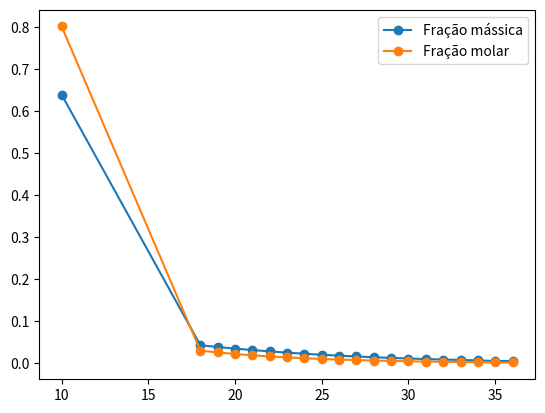
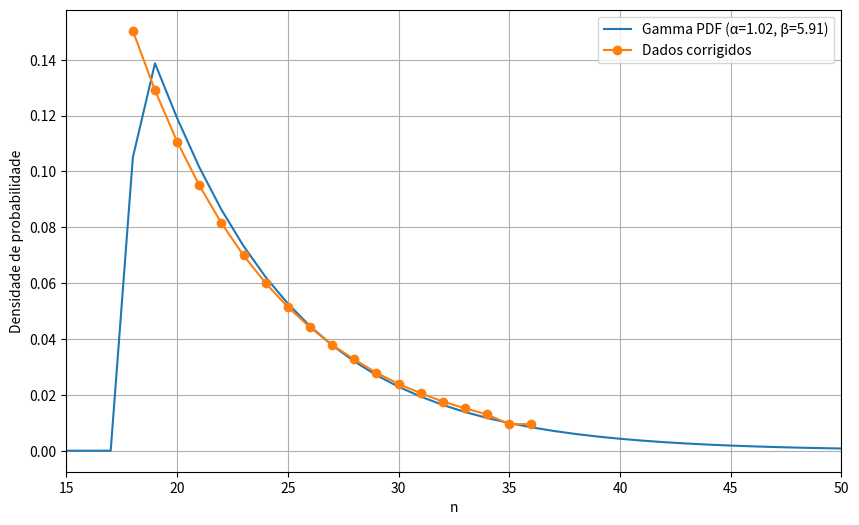
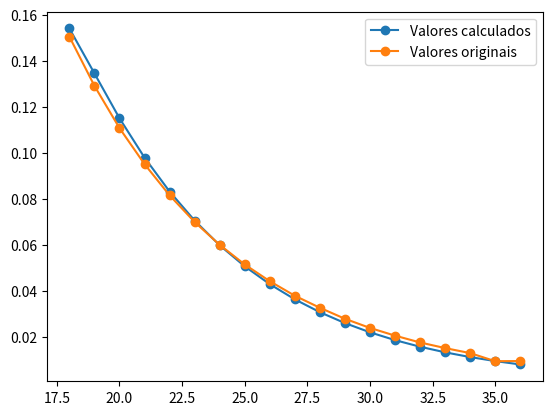
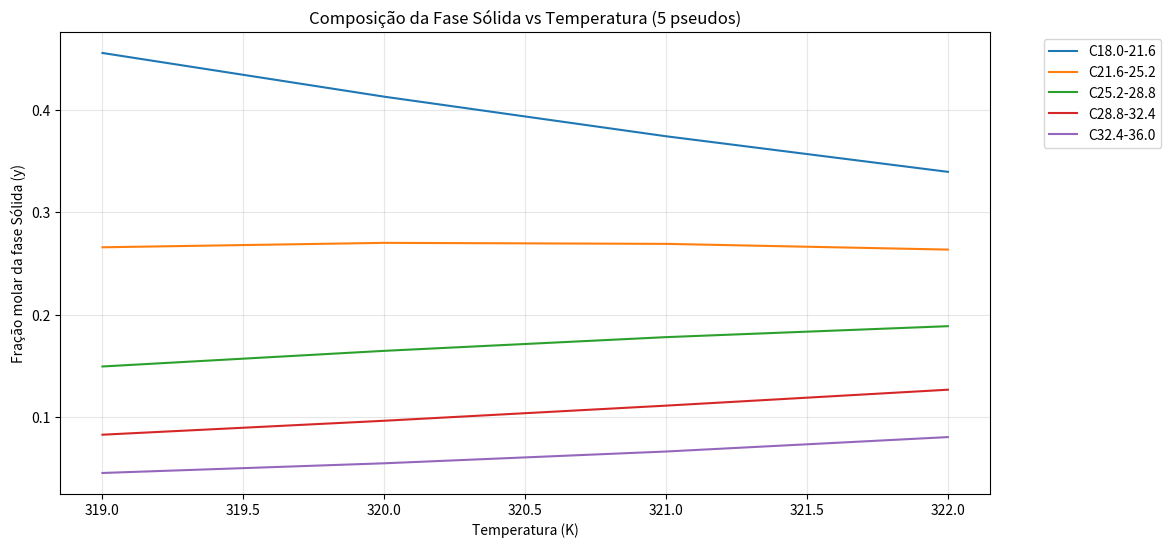
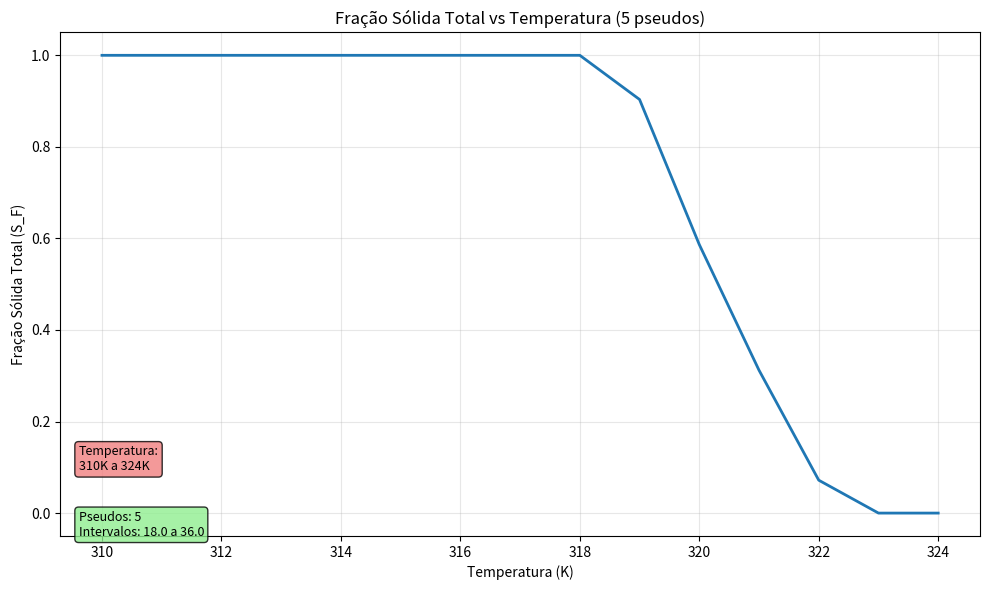

The matplotlib source for these figures, in order:
import numpy as np
import matplotlib.pyplot as plt
from scipy.optimize import minimize, fsolve
from scipy.stats import gamma
from scipy.special import gamma as gamma_func
from scipy.integrate import quad

# Dados
n_c = np.array([10,18,19,20,21,22,23,24,25,26,27,28,29,30,31,32,33,34,35,36])
wt = np.array([63.84,4.276,3.871,3.494,3.149,2.828,2.536,2.270,2.028,1.811,
               1.612,1.441,1.274,1.130,1.004,0.887,0.788,0.695,0.522,0.541])

# Cálculo das frações molares
MM = n_c * 12.0107 + (2 * n_c + 2) * 1.00794
frac_molar = (wt / MM) / np.sum(wt / MM)

frac_molar_corrigida = (wt[1:] / MM[1:]) / np.sum(wt[1:] / MM[1:])

# Gráfico Fração Mássica x Molar
plt.plot(n_c, wt/100, 'o-', label='Fração mássica')
plt.plot(n_c, frac_molar, 'o-', label='Fração molar')
plt.legend()
plt.show()

# Ajuste da distribuição Gamma
def gamma_cdf(alpha, beta, shift, n1, n2):
    return gamma.cdf(n2-shift, alpha, scale=beta) - gamma.cdf(n1-shift, alpha, scale=beta)

def objective(params, n, frac_target):
    alpha, beta, shift = params
    error = sum((frac_target[i] - gamma_cdf(alpha, beta, shift, n[i], n[i+1]))**2 
                for i in range(len(n)-1))
    return error

parametros_iniciais = [1,5,10]
result = minimize(objective, parametros_iniciais, args=(n_c[1:], frac_molar_corrigida))
alpha, beta, gamma_p = result.x

n_max = int(gamma.ppf(0.999, alpha, loc=gamma_p, scale=beta))
n_valores = np.arange(n_max + 1)
pdf_valores = gamma.pdf(n_valores, alpha, loc=gamma_p, scale=beta)

print(f"Valor que recupera 99.9% da integral: {n_max}")

# Gráfico da PDF
plt.figure(figsize=(10, 6))
plt.plot(n_valores, pdf_valores, label=f'Gamma PDF (α={alpha:.2f}, β={beta:.2f})')
plt.plot(n_c[1:], frac_molar_corrigida, 'o-', label='Dados corrigidos')
plt.xlim(15, 50)
plt.xlabel('n')
plt.ylabel('Densidade de probabilidade')
plt.legend()
plt.grid(True)
plt.show()

gamma_pdf = lambda x: gamma.pdf(x, alpha, loc=gamma_p, scale=beta)
n_corrigido = n_c[1:]

frac_calculada = np.zeros(len(n_corrigido))

for i in range(len(n_corrigido)):
    frac_calculada[i] = quad(gamma_pdf, n_corrigido[i], n_corrigido[i] + 1)[0]

frac_calculada /= np.sum(frac_calculada)

# Gráfico Valores Calculados x Originais
plt.plot(n_corrigido, frac_calculada, 'o-', label='Valores calculados')
plt.plot(n_corrigido, frac_molar_corrigida, 'o-', label='Valores originais')
plt.legend()
plt.show()

print("VALORES CALCULADOS")
for i in range(len(frac_calculada)):
    intervalo = f"{n_corrigido[i]} até {n_corrigido[i]+1}"
    print(f"frac_calculada[{i}] = {frac_calculada[i]:.8f}  [{intervalo}]")

print(f"\nSoma final (normalizada): {np.sum(frac_calculada):.8f}")


# Parâmetros iniciais
P = 10**5  # Pa
R_cal = 1.987  # cal/mol*K
R_joule = 8.314  # J/mol*K

# Número de pseudocomponentes
n_pseudos = 5
print(f"\nUSANDO {n_pseudos} PSEUDOCOMPONENTES")

n_min = 18
n_max = 36

limites_n = np.linspace(n_min, n_max, n_pseudos + 1)

fracoes_pseudo = []
n_medio_pseudo = []

for i in range(len(limites_n)-1):
    inicio = limites_n[i]
    fim = limites_n[i+1]
    frac_intervalo = quad(gamma_pdf, inicio, fim)[0]
    fracoes_pseudo.append(frac_intervalo)
    n_medio_pseudo.append((inicio + fim) / 2)

fracoes_pseudo = np.array(fracoes_pseudo)
fracoes_pseudo /= np.sum(fracoes_pseudo)

print(f"Número de pseudocomponentes: {len(n_medio_pseudo)}")
print(f"Limites de n: {limites_n}")
print(f"n médios: {n_medio_pseudo}")
print(f"Frações normalizadas: {fracoes_pseudo}")
print(f"Soma das frações: {np.sum(fracoes_pseudo):.8f}")

def MM_func(n):
    return n * 12.0107 + (2 * n + 2) * 1.00794

def Vm(MM):
    return 1.0178*MM + 20.7404

def Tf(MM):
    return 374.5 + 0.02617*MM - (20172/MM)

def Hf(MM):
    return 0.0526*MM*Tf(MM)*4.1868

def Cp(MM):
    return 0.3033*MM - 4.635e-4*MM*Tf(MM)

def Psi(T, MM):
    return np.exp(-Hf(MM)/(R_joule*T)*(1-T/Tf(MM)) - Cp(MM)/R_cal*(1-Tf(MM)/T + np.log(Tf(MM)/T)))

def W(MM):
    return -0.3 + np.exp(-3.06826 + 1.04987*MM**0.2)

def Sg(MM):
    asg = 1.0551257
    bsg = 1
    csg = 3.7021308
    dsg = 2.98904640
    esg = 0.10440169
    return asg - bsg*np.exp(csg - dsg*MM**esg)

def Tb(MM):
    Tb_val = np.zeros_like(MM, dtype=float)
    Sg_val = Sg(MM)

    limite_menor = MM <= 300
    limite_maior = MM > 300

    # Cálculo para MM <= 300
    Tb_val[limite_menor] = (3.76587*np.exp(3.7741e-3*MM[limite_menor]+2.98404*Sg_val[limite_menor]-4.25288e-3*MM[limite_menor]*Sg_val[limite_menor])*MM[limite_menor]**0.40167*Sg_val[limite_menor]**(-1.58262))

    # Cálculo para MM > 300
    Tb_val[limite_maior] = (9.33691*np.exp(1.6514e-4*MM[limite_maior]+1.4103*Sg_val[limite_maior]-7.5152e-4*MM[limite_maior]*Sg_val[limite_maior])*MM[limite_maior]**0.5369*Sg_val[limite_maior]**(-0.7276))

    return Tb_val

def Tc(MM):
    aRD = 10.6443
    bRD = 0.81067
    cRD = 0.53691
    dRD = -0.00051747
    eRD = -0.5444
    fRD = 3.5995e-4
    Tb_val = Tb(MM)
    Sg_val = Sg(MM)
    Tc_val = (aRD*(Tb_val*1.8)**bRD*Sg_val**cRD*np.exp(dRD*Tb_val*1.8 + eRD*Sg_val + fRD*Tb_val*1.8*Sg_val))/1.8
    return Tc_val

def Pc(MM):
    aRD = 6.162e6
    bRD = -0.4844
    cRD = 4.0846
    dRD = -0.004725
    eRD = -4.8014
    fRD = 3.1939e-3
    Tb_val = Tb(MM)
    Sg_val = Sg(MM)
    Pc_val = (aRD*(Tb_val*1.8)**bRD*Sg_val**cRD*np.exp(dRD*Tb_val*1.8 + eRD*Sg_val + fRD*Tb_val*1.8*Sg_val))*6894.75728
    return Pc_val

def PR_EOS(MM, T):
    Ψ = 0.45724
    Ω = 0.07780
    ε = 1 - np.sqrt(2)
    σ = 1 + np.sqrt(2)
    α = (1+(0.37464+(1.54226*W(MM))-0.26992*(W(MM)**2))*(1-((T/Tc(MM))**(1/2))))**2
    a = (Ψ*α*(R_joule*Tc(MM))**2)/Pc(MM)
    b = (Ω*R_joule*Tc(MM))/Pc(MM)
    return a, b, ε, σ

def AB(x, T, MM):
    a, b, ε, σ = PR_EOS(MM, T)
    B = (b*P)/(R_joule*T)
    A = (a*P)/(R_joule**2*T**2)
    return A, B

def ABmix(x, T, Ma):
    a, b, ε, σ = PR_EOS(MM_array, T)
    x = x.flatten()
    bmix = np.sum(x*b)
    amix = np.sum(x*np.dot(Ma, x.T))

    Bmix = (bmix*P)/(R_joule*T)
    Amix = amix*P/(R_joule**2)/(T**2)
    return Amix, Bmix

def Z_PR(A, B):
    coef = [1, B - 1, A - 3*B**2 - 2*B, B*(B**2 + B - A)]
    roots = np.roots(coef)
    real_roots = [r.real for r in roots if r.imag == 0 and r.real > 0]
    if len(real_roots) == 0:
        return 1.0  # fallback
    Zl = min(real_roots)
    return Zl

def vecZ(A, B):
    Zl = []
    for i in range(A.shape[0]):
        Zl.append(Z_PR(A[i], B[i]))
    return np.array(Zl)

def coefl(Z, A, B):
    phi = np.exp(Z - 1 - np.log(Z - B) - (A/(2*np.sqrt(2)*B))*np.log((Z + 2.414*B)/(Z - 0.414*B)))
    return phi

def coeflmix(Z, x, T, Ma):
    Amix, Bmix = ABmix(x, T, Ma)
    A, B = AB(x, T, MM_array)
    a, b, ε, σ = PR_EOS(MM_array, T)
    bmix = np.sum(x*b)
    Bmix = bmix*P/(R_joule*T)
    x = x.flatten()
    amix = np.dot(x.T, np.dot(Ma, x))
    somaux = np.dot(x.T, Ma)
    phimix = np.exp(B/Bmix*(Z-1)-np.log(Z-Bmix)-Amix/(2*np.sqrt(2)*Bmix)*(2*somaux/amix-B/Bmix)*np.log((Z+2.414*Bmix)/(Z-0.414*Bmix)))
    return phimix

def gammaS(T, s, n):
    V_molar = Vm(MM_array)
    Soma_V = np.sum(s*V_molar)
    Phi_sol = (s * V_molar) / Soma_V
    Delta_sol = (5.51328 + 1.44476 * np.log(n)) * np.sqrt(4.184)
    Delta_solm = np.sum(Phi_sol * Delta_sol)
    coeficientes_atividade = np.exp((V_molar*(Delta_solm-Delta_sol)**2)/(R_joule*T))
    return coeficientes_atividade

def KeqGphi(T, x, s, z):
    MM_local = MM_array
    a, b, ε, σ = PR_EOS(MM_local, T)
    Ma = np.sqrt(np.outer(a, a))
    Amix, Bmix = ABmix(x, T, Ma)
    Zlmix = Z_PR(Amix, Bmix)
    A, B = AB(x, T, MM_local)
    Zl = vecZ(A, B)
    phi_mix = coeflmix(Zlmix, x, T, Ma)
    phi_l = coefl(Zl, A, B)
    gamma_s = gammaS(T, s, n_carbono)
    psi_val = Psi(T, MM_local)
    KeqGPhi = phi_mix / phi_l / gamma_s / psi_val
    return KeqGPhi, Zl

n_carbono = np.array(n_medio_pseudo)
fracoes = np.array(fracoes_pseudo)
fracoes_normalizadas = fracoes / np.sum(fracoes)
z = fracoes_normalizadas.reshape(1, -1)
x = z.copy()
s = z.copy()
T_range = np.arange(310, 325, 1)

MM_array = MM_func(n_carbono)

resultados = {
    "temperatura": [],
    "S_F": [],
    "fases_solidas": {},
    "temperatura_com_s": []
}

for T in T_range:
    S_F1 = 0
    nmax = 1000
    tol = 1e-8
    delta = 1
    nit = 0
    fobjold = 1e10

    while abs(delta) > tol and nit < nmax:
        K, Zl = KeqGphi(T, x, s, z)
        S_Fold = S_F1

        def fobj_SS(S_F):
            f = (K - 1) / (1 + S_F * (K - 1))
            return np.sum(z * f)

        S_Fcalc = fsolve(fobj_SS, S_F1)[0]

        if S_Fcalc < 0:
            S_F1 = 0
        elif S_Fcalc > 1:
            S_F1 = 1
        else:
            S_F1 = S_Fcalc

        x = z / (1 + S_F1 * (K - 1))
        x = x / np.sum(x)
        s = K * x
        s = s / np.sum(s)
        L_F = 1 - S_F1
        delta = np.abs(S_F1 - S_Fold)
        nit += 1

    
    resultados["temperatura"].append(T)
    resultados["S_F"].append(S_F1)

    if 0 < S_F1 < 1:
        resultados["temperatura_com_s"].append(T)
        for i, valor in enumerate(s.flatten()):
            n_inicio = limites_n[i]
            n_fim = limites_n[i+1]
            carbono_id = f"C{n_inicio:.1f}-{n_fim:.1f}"
            if carbono_id not in resultados["fases_solidas"]:
                resultados["fases_solidas"][carbono_id] = []
            resultados["fases_solidas"][carbono_id].append(valor)

# Gráficos

# Composição da Fase Sólida vs Temperatura
if resultados["temperatura_com_s"]:
    plt.figure(0, figsize=(12, 6))
    for carbono, valores in resultados["fases_solidas"].items():
        plt.plot(resultados["temperatura_com_s"], valores, '-', label=carbono)
    n_legendas = len(resultados["fases_solidas"])
    n_colunas = max(1, (n_legendas - 1) // 10 + 1)

    plt.xlabel("Temperatura (K)")
    plt.ylabel("Fração molar da fase Sólida (y)")
    plt.title(f"Composição da Fase Sólida vs Temperatura ({n_pseudos} pseudos)")
    plt.legend(bbox_to_anchor=(1.05, 1), loc='upper left', ncol=n_colunas)
    plt.grid(True, alpha=0.3)
    plt.show()

# Fração Sólida Total vs Temperatura
plt.figure(1, figsize=(10, 6))
plt.plot(resultados["temperatura"], resultados["S_F"], '-', linewidth=2)
plt.xlabel("Temperatura (K)")
plt.ylabel("Fração Sólida Total (S_F)")
plt.title(f"Fração Sólida Total vs Temperatura ({n_pseudos} pseudos)")
plt.grid(True, alpha=0.3)
temp_text = f'Temperatura:\n{T_range[0]}K a {T_range[-1]}K'
plt.text(0.02, 0.18, temp_text, transform=plt.gca().transAxes, 
         fontsize=9, verticalalignment='top',
         bbox=dict(boxstyle='round', facecolor='lightcoral', alpha=0.8))
cn_text = f'Pseudos: {n_pseudos}\nIntervalos: {limites_n[0]:.1f} a {limites_n[-1]:.1f}'
plt.text(0.02, 0.05, cn_text, transform=plt.gca().transAxes, 
         fontsize=9, verticalalignment='top',
         bbox=dict(boxstyle='round', facecolor='lightgreen', alpha=0.8))

plt.tight_layout()
plt.show()

print(f"\n INFORMAÇÕES DA DISCRETIZAÇÃO ")
print(f"Número de pseudocomponentes: {n_pseudos}")
print(f"Limites de n: {limites_n}")
print(f"n médios: {n_medio_pseudo}")
print(f"Frações normalizadas: {fracoes_normalizadas}")
print(f"Soma das frações: {np.sum(fracoes_normalizadas):.8f}")
print(f"\n MASSA MOLAR DOS PSEUDOS")
for i, n_medio in enumerate(n_medio_pseudo):
    mm = MM_func(n_medio)
    print(f"Pseudo {i+1}: n médio = {n_medio:.2f}, MM = {mm:.2f} g/mol")
